4-way image classification set "Thermal" from GitHub (chen-lu21/plant-disease-detection); label vocabulary: rice leaf brown spot, rice leaf healthy, rice leaf hispa, rice leaf blast.

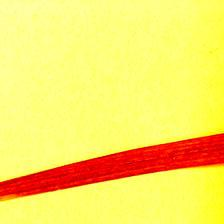
Label: rice leaf blast

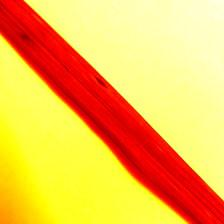
Label: rice leaf brown spot

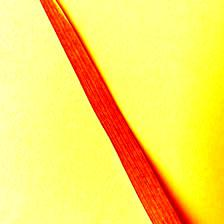
Label: rice leaf hispa

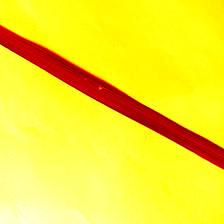
Label: rice leaf healthy

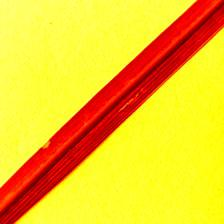
Label: rice leaf blast

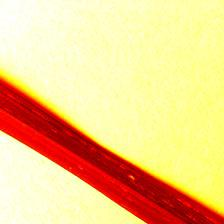
Label: rice leaf hispa
